Run: headless pygame with SDL's dummy video driver; simulated clock (each Clock.tick advances the game by its frame time, no real sleeping); random seed 0; keys injected as events and as key.get_pressed() state; no mouse input; restart key R tapped at the start of phases 3 and 4.
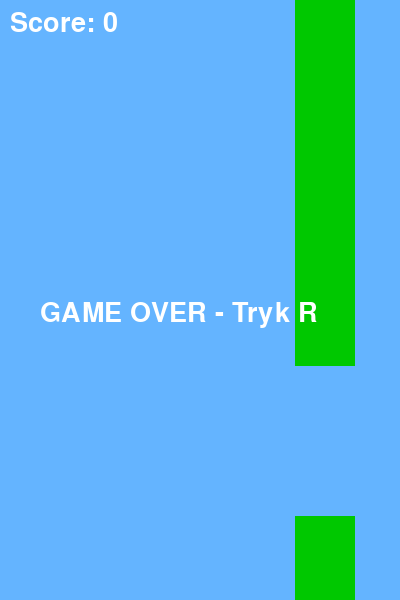
Frame 1 of 4 · flips 1–60 · no input
Frame 2 of 4 · flips 61–180 · tapped SPACE, RETURN · held RIGHT (→), D · screen unchanged from frame 1, image omitted
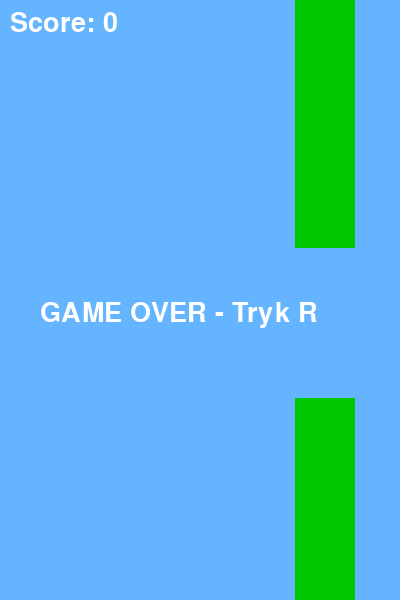
Frame 3 of 4 · flips 181–300 · tapped R · held DOWN (↓), S
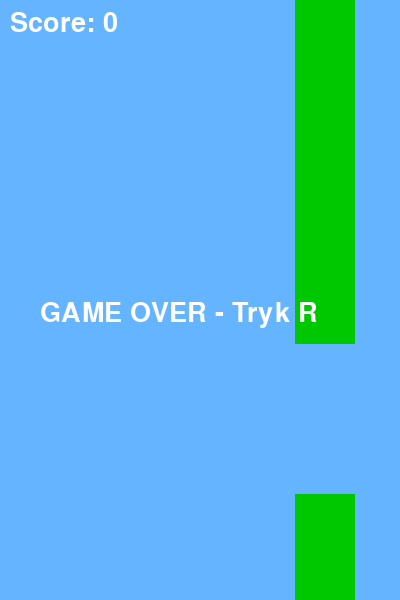
Frame 4 of 4 · flips 301–420 · tapped R · held LEFT (←), A, UP (↑), W

The pygame program that drew these frames:

import pygame
import sys
import random

pygame.init()

# --------------------------------------------------
# Indstillinger
# --------------------------------------------------
WIDTH = 400
HEIGHT = 600
FPS = 60

screen = pygame.display.set_mode((WIDTH, HEIGHT))
pygame.display.set_caption("Flappy Bird - Python")
clock = pygame.time.Clock()

# --------------------------------------------------
# Farver
# --------------------------------------------------
BLUE = (100, 180, 255)
#YELLOW = (255, 255, 0)
PINK = (255, 182, 193)
GREEN = (0, 200, 0)
WHITE = (255, 255, 255)

# --------------------------------------------------
# Fugle-data
# --------------------------------------------------
bird_x = 100
bird_y = HEIGHT // 2
bird_width = 40
bird_height = 30

# "Fysik"-variabler:
bird_velocity = 0.0      # Hvor hurtigt fuglen bevæger sig i y-retningen
gravity = 0.5            # Hvor meget hastigheden øges nedad per frame
jump_strength = -10      # Negativ = opad (fordi y-aksen går nedad)


# --------------------------------------------------
# Pipe-data
# --------------------------------------------------
pipe_width = 60
pipe_gap = 150
pipe_speed = 3

pipe_x = WIDTH
pipe_height = random.randint(150, 400)

score = 0
font = pygame.font.SysFont(None, 40)
game_over = False


running = True

while running:

    # --------------------------------------------------
    # 1) Input / events
    # --------------------------------------------------
    for event in pygame.event.get():

        if event.type == pygame.QUIT:
            running = False

        if event.type == pygame.KEYDOWN:
            if event.key == pygame.K_SPACE and not game_over:
                bird_velocity = jump_strength

            # Tryk R for at genstarte
            if event.key == pygame.K_r and game_over:
                bird_y = HEIGHT // 2
                bird_velocity = 0
                pipe_x = WIDTH
                pipe_height = random.randint(150, 400)
                score = 0
                game_over = False

    if not game_over:

        # --------------------------------------------------
        # 2) Update / fysik
        # --------------------------------------------------

        bird_velocity += gravity
        bird_y += bird_velocity

        # Flyt pipes mod venstre
        pipe_x -= pipe_speed

        # Når pipe forsvinder, reset den
        if pipe_x < -pipe_width:
            pipe_x = WIDTH
            pipe_height = random.randint(120, 450)
            score += 1

        # --------------------------------------------------
        # Kollision
        # --------------------------------------------------

        bird_rect = pygame.Rect(bird_x, int(bird_y), bird_width, bird_height)

        top_pipe = pygame.Rect(pipe_x, 0, pipe_width, pipe_height)
        bottom_pipe = pygame.Rect(pipe_x, pipe_height + pipe_gap,
                                  pipe_width, HEIGHT)

        # Rammer pipe?
        if bird_rect.colliderect(top_pipe) or bird_rect.colliderect(bottom_pipe):
            game_over = True

        # Rammer jorden eller toppen?
        if bird_y <= 0 or bird_y >= HEIGHT:
            game_over = True

    # --------------------------------------------------
    # 3) Tegn
    # --------------------------------------------------
    screen.fill(BLUE)

    # Tegn pipes
    top_pipe = pygame.Rect(pipe_x, 0, pipe_width, pipe_height)
    bottom_pipe = pygame.Rect(pipe_x, pipe_height + pipe_gap,
                              pipe_width, HEIGHT)

    pygame.draw.rect(screen, GREEN, top_pipe)
    pygame.draw.rect(screen, GREEN, bottom_pipe)

    # ------------------------------  Tegn fugl  -------------------------------------------
    bird_rect = pygame.Rect(bird_x, int(bird_y), bird_width, bird_height)
    pygame.draw.rect(screen, PINK, bird_rect)

    # Øjne (hvid del)
    eye_radius = 6
    eye_x = bird_x + bird_width - 12
    eye_y = int(bird_y) + 10

    pygame.draw.circle(screen, WHITE, (eye_x, eye_y), eye_radius)

    # Pupillen (sort del)
    pygame.draw.circle(screen, (0, 0, 0), (eye_x, eye_y), 3)

    # Næb (orange trekant)
    beak_color = (255, 165, 0)
    beak_points = [
        (bird_x + bird_width, int(bird_y) + 15),  # venstre punkt
        (bird_x + bird_width + 10, int(bird_y) + 10),  # top punkt
        (bird_x + bird_width + 10, int(bird_y) + 20)  # bund punkt
    ]
    pygame.draw.polygon(screen, beak_color, beak_points)

    # Vinge (mørkere pink)
    wing_color = (255, 20, 147)
    wing_points = [
        (bird_x + 5, int(bird_y) + 15),  # nær toppen af fuglen
        (bird_x + 20, int(bird_y) + 10),  # spids
        (bird_x + 20, int(bird_y) + 25)  # bund
    ]
    pygame.draw.polygon(screen, wing_color, wing_points)

    #-----------------------------------------------------------------------------------------

    # Tegn score
    score_text = font.render(f"Score: {score}", True, WHITE)
    screen.blit(score_text, (10, 10))

    if game_over:
        game_over_text = font.render("GAME OVER - Tryk R", True, WHITE)
        screen.blit(game_over_text, (40, HEIGHT // 2))

    pygame.display.flip()
    clock.tick(FPS)

pygame.quit()
sys.exit()
